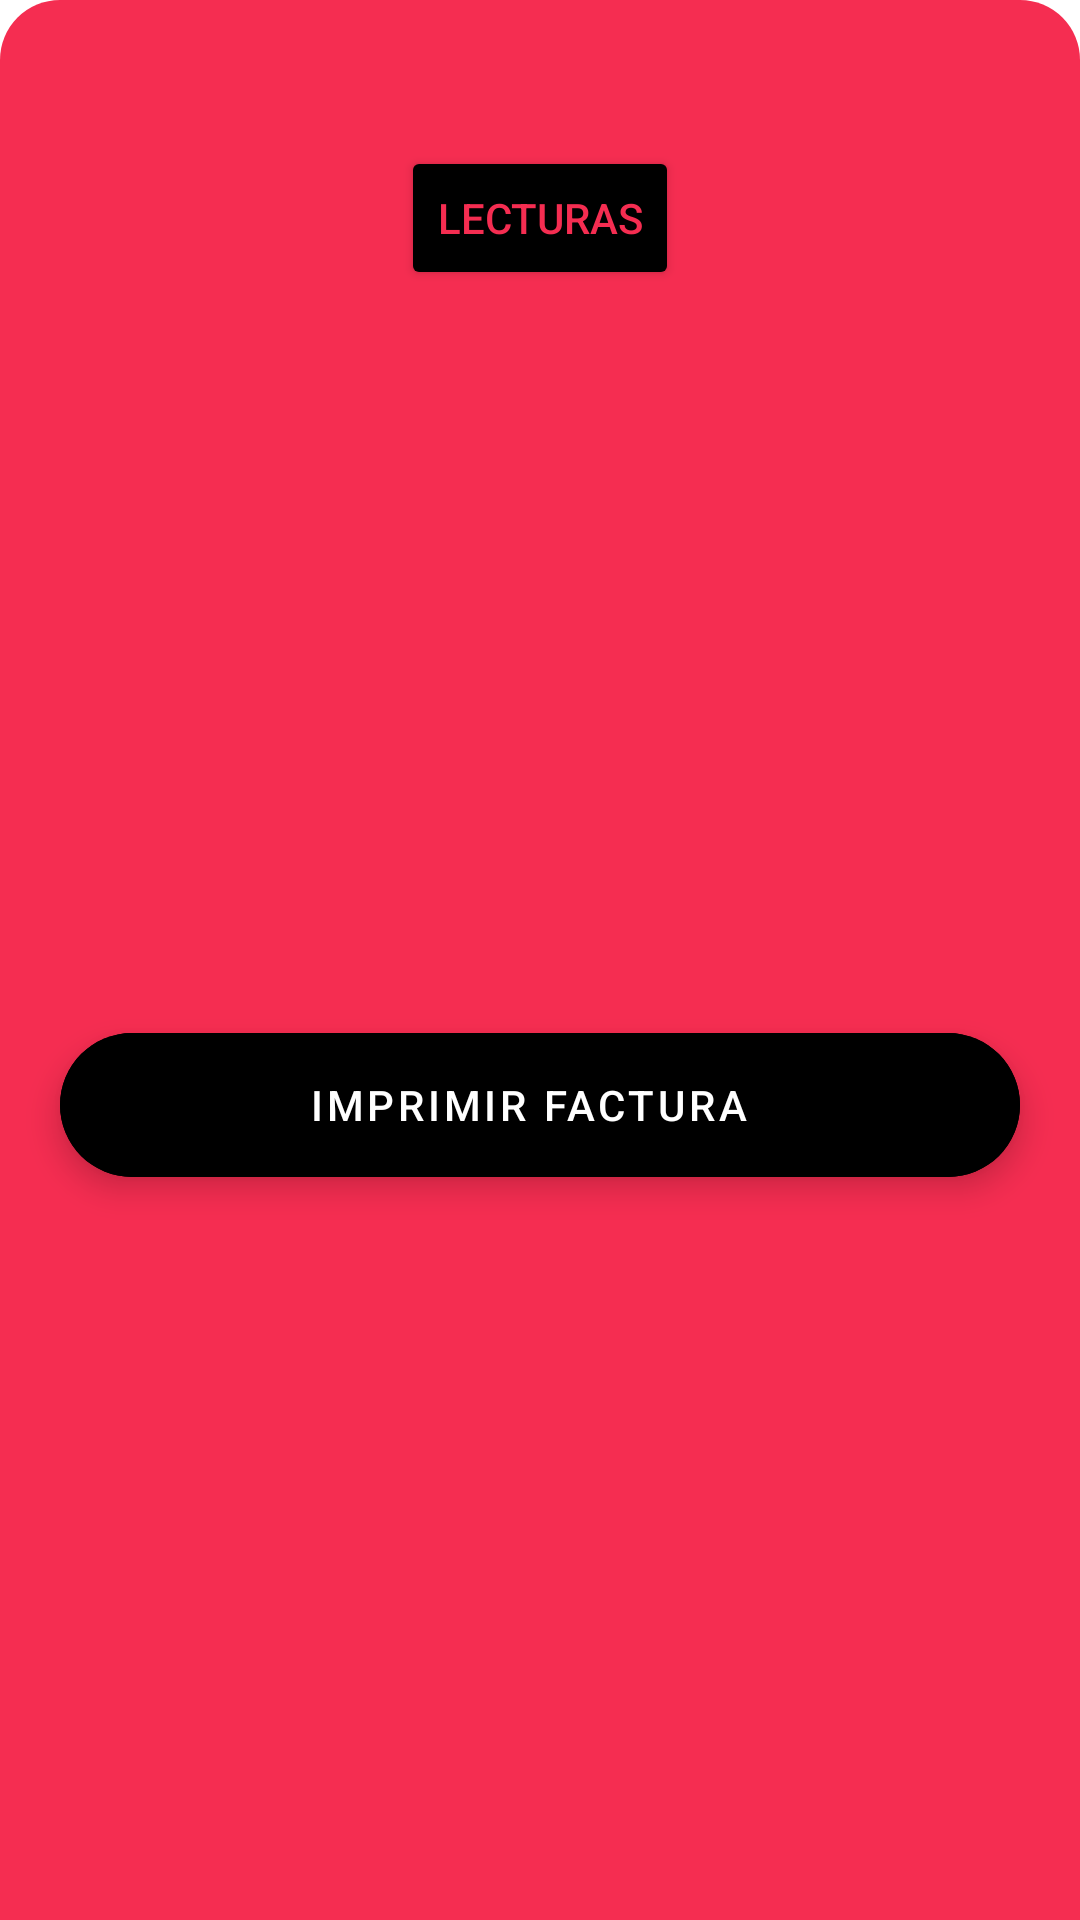

Write the Android layout XML for this screen, with the resource values it uses.
<!-- AndroidManifest.xml: application theme Theme.EEMJOY -->
<!-- res/layout/bottomsheet_client.xml -->
<?xml version="1.0" encoding="utf-8"?>
<androidx.constraintlayout.widget.ConstraintLayout xmlns:android="http://schemas.android.com/apk/res/android"
    android:layout_width="match_parent"
    android:layout_height="wrap_content"
    xmlns:app="http://schemas.android.com/apk/res-auto"
    xmlns:tools="http://schemas.android.com/tools"
    android:background="@drawable/bottom_sheet_back">

    <androidx.appcompat.widget.AppCompatImageView
        android:id="@+id/appCompatImageView2"
        android:layout_width="match_parent"
        android:layout_height="wrap_content"
        android:src="@drawable/ic_baseline_horizontal_rule_24"
        app:layout_constraintEnd_toEndOf="parent"
        app:layout_constraintStart_toStartOf="parent"
        app:layout_constraintTop_toTopOf="parent" />

    <androidx.appcompat.widget.AppCompatTextView
        android:id="@+id/appCompatTextView3"
        style="@style/subheader1"
        android:layout_width="match_parent"
        android:layout_height="wrap_content"
        android:gravity="center"
        android:textColor="@color/white"
        app:layout_constraintTop_toBottomOf="@+id/appCompatImageView2"
        tools:text="291" />
    <androidx.appcompat.widget.AppCompatTextView
        android:layout_width="match_parent"
        android:layout_height="wrap_content"
        app:layout_constraintTop_toBottomOf="@+id/appCompatImageView2"
        tools:text="291"
        android:id = "@+id/tvContador"
        android:gravity = "center"
        style="@style/subheader1"
        android:textColor ="@color/white"
        />

    <androidx.appcompat.widget.AppCompatTextView
        android:id="@+id/tvName"
        style="@style/subheader2"
        android:layout_width="match_parent"
        android:layout_height="wrap_content"
        android:gravity="center"
        android:textColor="@color/white"
        app:layout_constraintTop_toBottomOf="@+id/appCompatTextView3"
        tools:text="jansel alvarado" />

    <androidx.appcompat.widget.AppCompatButton
        android:id="@+id/btnLecturas"
        android:layout_width="wrap_content"
        android:layout_height="wrap_content"
        android:text="@string/lecturas"
        app:layout_constraintEnd_toEndOf="parent"
        app:layout_constraintStart_toStartOf="parent"
        android:backgroundTint="@color/black"
        android:textColor="@color/other_red"
        app:layout_constraintTop_toBottomOf="@+id/tvName" />

    <com.google.android.material.floatingactionbutton.ExtendedFloatingActionButton
        android:id = "@+id/printAccount"
        android:layout_width="match_parent"
        android:layout_height="wrap_content"
        android:layout_margin="20dp"
        android:backgroundTint="@color/black"
        android:gravity="center"
        android:text="@string/factura"
        android:textColor="@color/white"
        app:layout_constraintBottom_toBottomOf="parent"
        app:layout_constraintTop_toBottomOf="@+id/btnLecturas"
        tools:layout_editor_absoluteX="20dp" />

</androidx.constraintlayout.widget.ConstraintLayout>
<!-- resources referenced by this layout -->
<resources>
  <color name="black">#FF000000</color>
  <color name="other_red">#F52D51</color>
  <color name="white">#FFFFFFFF</color>
  <!-- drawable bottom_sheet_back (drawable) -->
  <?xml version="1.0" encoding="utf-8"?>
  <shape xmlns:android="http://schemas.android.com/apk/res/android">
  <solid
      android:color = "?attr/colorPrimary"
      ></solid>
      <corners
          android:topLeftRadius="20dp"
          android:topRightRadius="20dp"
          ></corners>
  </shape>
  <string name="factura">Imprimir Factura</string>
  <string name="lecturas">Lecturas</string>
  <style name="subheader1" parent="TextAppearance.AppCompat">
          <item name="android:textSize">20sp</item>
          <item name="android:textStyle">bold</item>
      </style>
  <style name="subheader2" parent="TextAppearance.AppCompat">
          <item name="android:textSize">16sp</item>
      </style>
  <style name="Theme.EEMJOY" parent="Theme.MaterialComponents.DayNight.NoActionBar">
          
          <item name="colorPrimary">@color/purple_500</item>
          <item name="colorPrimaryVariant">@color/purple_700</item>
          <item name="colorOnPrimary">@color/white</item>
          
          <item name="colorSecondary">@color/teal_200</item>
          <item name="colorSecondaryVariant">@color/teal_700</item>
          <item name="colorOnSecondary">@color/white</item>
          <item name="dividerColor">@color/black</item>
          
          <item name="android:statusBarColor" tools:targetApi="l">?attr/colorPrimaryVariant</item>
          
  
      </style>
  <color name="purple_500">#F52D51</color>
  <color name="purple_700">#bc0734</color>
  <color name="teal_200">#009ecb</color>
  <color name="teal_700">#006895</color>
</resources>
